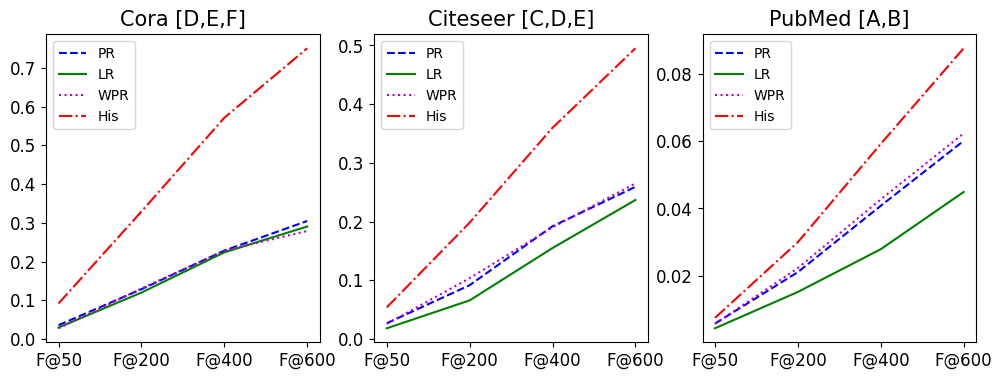

Recreate this plot in Python.
"""
[redacted]
@date 2022/01/03
@description: 多维推荐结果图
"""
from matplotlib import pyplot as plt

if __name__ == "__main__":
    # 解决中文问题
    plt.rcParams['font.sans-serif'] = ['SimHei']
    plt.rcParams['axes.unicode_minus'] = True

    plt.figure(figsize=(12, 4), dpi=150)
    plt.figure(1)

    x_axis = ["F@50", "F@200", "F@400", "F@600"]

    ax1 = plt.subplot(131)
    ax1.tick_params(labelsize=12)

    cora_pr = [0.0361, 0.1289, 0.2285, 0.3049]
    cora_lr = [0.0301, 0.1202, 0.2240, 0.2907]
    cora_his = [0.0922, 0.3293, 0.5712, 0.7506]
    cora_wpr = [0.0281, 0.1307, 0.2285, 0.2791]

    plt.plot(x_axis, cora_pr, color="blue", linestyle="--", label="PR")
    plt.plot(x_axis, cora_lr, color="green", linestyle="-", label="LR")
    plt.plot(x_axis, cora_wpr, color="m", linestyle=":", label="WPR")
    plt.plot(x_axis, cora_his, color="red", linestyle="-.", label="His")
    plt.title("Cora [D,E,F]", fontsize=15)
    plt.legend()


    ax2 = plt.subplot(132)
    ax2.tick_params(labelsize=12)
    citeseer_pr = [0.0269, 0.0917, 0.1921, 0.2592]
    citeseer_lr = [0.0183, 0.0658, 0.1550, 0.2368]
    citeseer_his = [0.0539, 0.1983, 0.3598, 0.4952]
    citeseer_wpr = [0.0258, 0.1036, 0.1903, 0.2651]

    plt.plot(x_axis, citeseer_pr, color="blue", linestyle="--", label="PR")
    plt.plot(x_axis, citeseer_lr, color="green", linestyle="-", label="LR")
    plt.plot(x_axis, citeseer_wpr, color="m", linestyle=":", label="WPR")
    plt.plot(x_axis, citeseer_his, color="red", linestyle="-.", label="His")
    plt.title("Citeseer [C,D,E]", fontsize=15)
    plt.legend()


    ax3 = plt.subplot(133)
    ax3.tick_params(labelsize=12)
    pubmed_pr = [0.0058, 0.0211, 0.0408, 0.0601]
    pubmed_lr = [0.0044, 0.0152, 0.0279, 0.0449]
    pubmed_his = [0.0075, 0.0300, 0.0592, 0.0876]
    pubmed_wpr = [0.0057, 0.0223, 0.0427, 0.0623]

    plt.plot(x_axis, pubmed_pr, color="blue", linestyle="--", label="PR")
    plt.plot(x_axis, pubmed_lr, color="green", linestyle="-", label="LR")
    plt.plot(x_axis, pubmed_wpr, color="m", linestyle=":", label="WPR")
    plt.plot(x_axis, pubmed_his, color="red", linestyle="-.", label="His")
    plt.title("PubMed [A,B]", fontsize=15)
    plt.legend()

    # plt.show()
    plt.savefig(fname="multi.png", bbox_inches='tight')